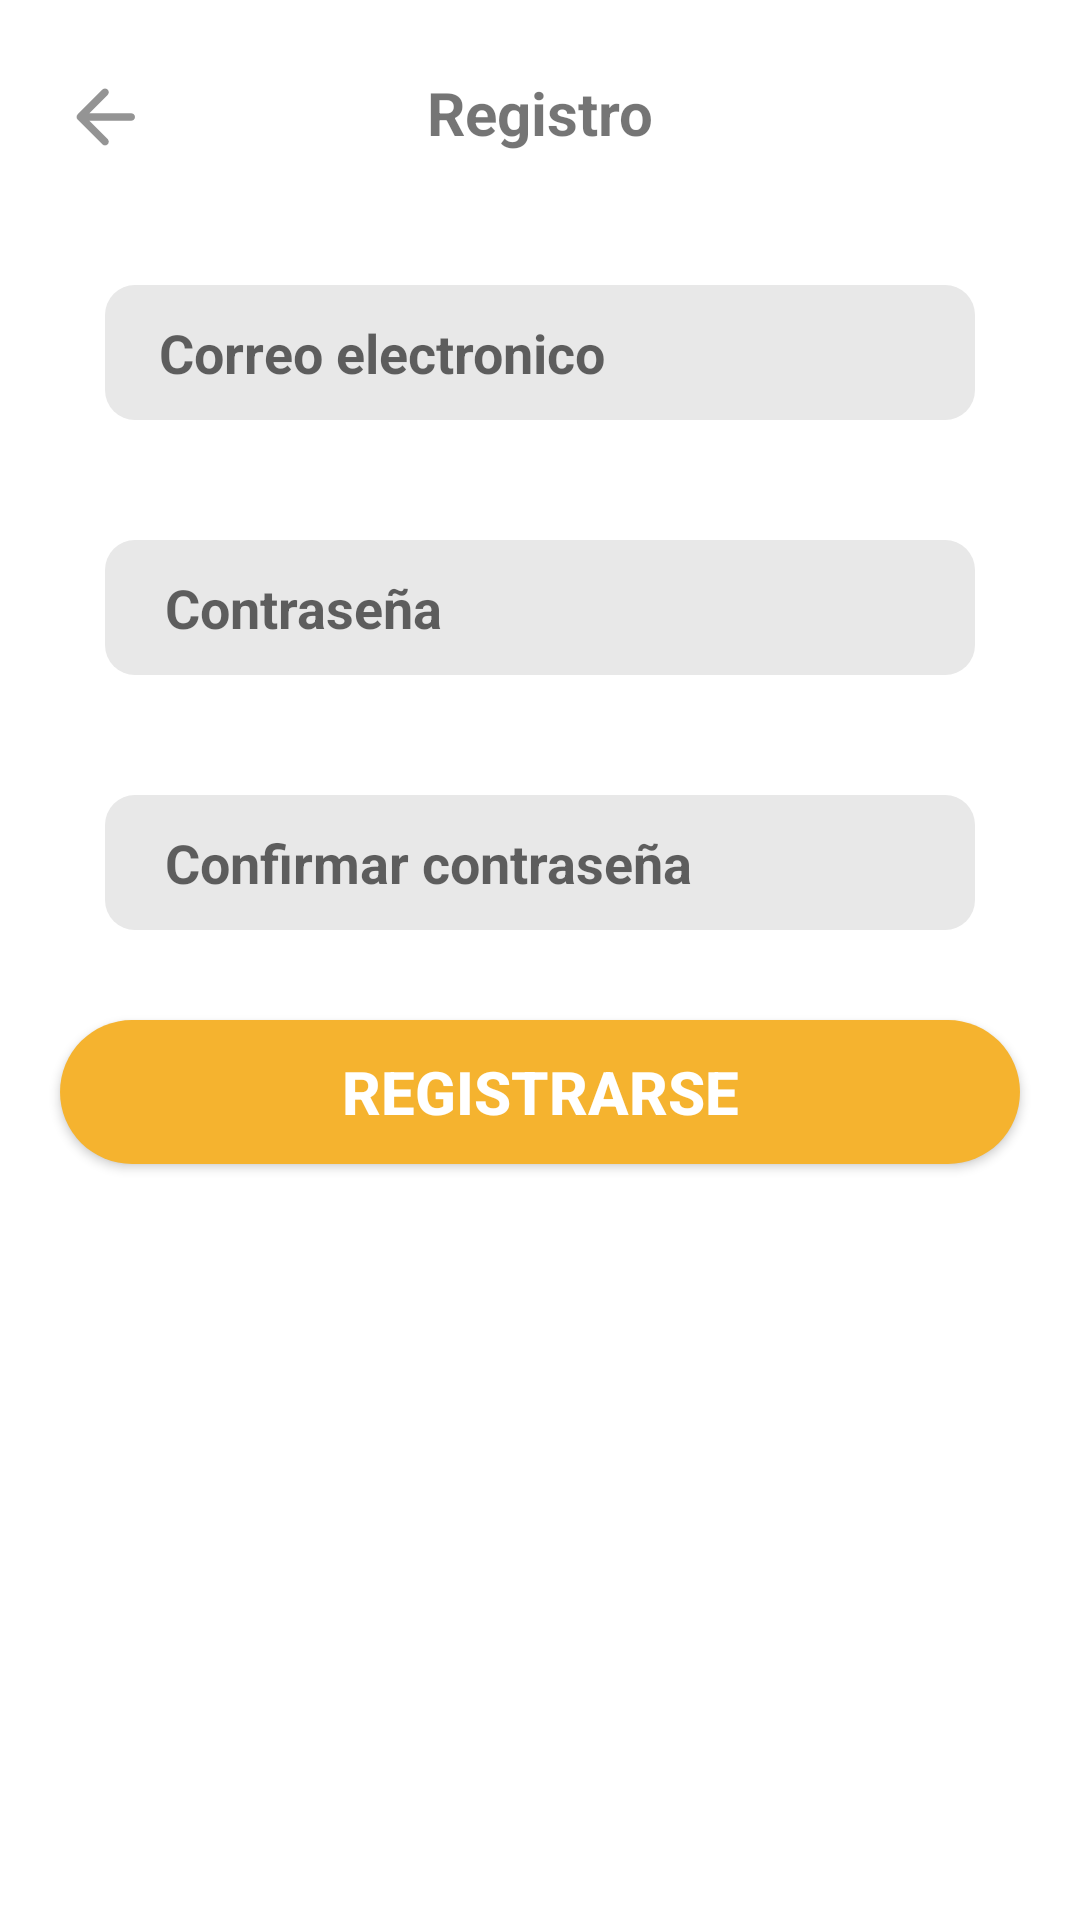

The Android layout XML behind this screen, and the referenced resources:
<!-- AndroidManifest.xml: application theme Theme.Educlean.NoActionBar -->
<!-- res/layout/activity_registrar.xml -->
<?xml version="1.0" encoding="utf-8"?>
<androidx.constraintlayout.widget.ConstraintLayout xmlns:android="http://schemas.android.com/apk/res/android"
    xmlns:app="http://schemas.android.com/apk/res-auto"
    xmlns:tools="http://schemas.android.com/tools"
    android:layout_width="match_parent"
    android:layout_height="match_parent"
    tools:context=".Login">






























    <EditText
        android:id="@+id/fieldUsername3"
        android:layout_width="0dp"
        android:layout_height="45dp"
        android:layout_marginStart="35dp"
        android:layout_marginLeft="35dp"
        android:layout_marginTop="44dp"
        android:layout_marginEnd="35dp"
        android:layout_marginRight="35dp"
        android:autofillHints="username"
        android:background="@drawable/input_field"
        android:ems="10"
        android:gravity="center_vertical"
        android:hint="Correo electronico"
        android:imeActionLabel="Next"
        android:imeOptions="actionNext"
        android:inputType="textPersonName"

        android:paddingLeft="18dp"
        android:paddingRight="18dp"
        android:singleLine="false"

        android:textStyle="bold"
        app:layout_constraintEnd_toEndOf="parent"
        app:layout_constraintHorizontal_bias="0.0"
        app:layout_constraintStart_toStartOf="parent"
        app:layout_constraintTop_toBottomOf="@+id/labelregistrarse" />

    <EditText
        android:id="@+id/fieldContraseña2"
        android:layout_width="0dp"
        android:layout_height="45dp"
        android:layout_marginStart="35dp"
        android:layout_marginLeft="35dp"
        android:layout_marginTop="40dp"
        android:layout_marginEnd="35dp"
        android:layout_marginRight="35dp"
        android:autofillHints="username"
        android:background="@drawable/input_field"
        android:ems="10"
        android:gravity="center_vertical"
        android:hint="Contraseña"
        android:imeActionLabel="Next"
        android:imeOptions="actionNext"
        android:inputType="textPassword"

        android:paddingStart="20dp"
        android:paddingLeft="18dp"
        android:paddingRight="18dp"

        android:singleLine="false"
        android:textStyle="bold"
        app:layout_constraintEnd_toEndOf="parent"
        app:layout_constraintHorizontal_bias="0.0"
        app:layout_constraintStart_toStartOf="parent"
        app:layout_constraintTop_toBottomOf="@+id/fieldUsername3" />

    <EditText
        android:id="@+id/fieldcontraseña3"
        android:layout_width="0dp"
        android:layout_height="45dp"
        android:layout_marginStart="35dp"
        android:layout_marginLeft="35dp"
        android:layout_marginTop="40dp"
        android:layout_marginEnd="35dp"
        android:layout_marginRight="35dp"
        android:autofillHints="username"
        android:background="@drawable/input_field"
        android:ems="10"
        android:gravity="center_vertical"
        android:hint="Confirmar contraseña"
        android:imeActionLabel="Next"
        android:imeOptions="actionNext"

        android:inputType="textPassword"
        android:paddingStart="20dp"
        android:paddingLeft="18dp"

        android:paddingRight="18dp"
        android:singleLine="false"
        android:textStyle="bold"
        app:layout_constraintEnd_toEndOf="parent"
        app:layout_constraintHorizontal_bias="0.0"
        app:layout_constraintStart_toStartOf="parent"
        app:layout_constraintTop_toBottomOf="@+id/fieldContraseña2" />

    <TextView
        android:id="@+id/labelregistrarse"
        android:layout_width="wrap_content"
        android:layout_height="wrap_content"
        android:layout_marginTop="24dp"
        android:text="Registro"
        android:textSize="20dp"
        android:textStyle="bold"
        app:layout_constraintEnd_toEndOf="parent"
        app:layout_constraintStart_toStartOf="parent"
        app:layout_constraintTop_toTopOf="parent" />

    <Button
        android:id="@+id/btnRegistrar"
        android:layout_width="match_parent"
        android:layout_height="wrap_content"
        android:layout_marginStart="20dp"
        android:layout_marginLeft="20dp"

        android:layout_marginTop="30dp"
        android:layout_marginEnd="20dp"
        android:layout_marginRight="20dp"
        android:background="@drawable/btn_redondo"
        android:text="Registrarse"
        android:textColor="@color/white"

        android:textSize="20dp"
        android:textStyle="bold"
        app:layout_constraintEnd_toEndOf="parent"
        app:layout_constraintStart_toStartOf="parent"
        app:layout_constraintTop_toBottomOf="@+id/fieldcontraseña3" />

    <ImageView
        android:id="@+id/imageView4"
        android:layout_width="match_parent"
        android:layout_height="0dp"
        android:scaleType="fitEnd"
        app:layout_constraintBottom_toBottomOf="parent"
        app:layout_constraintEnd_toEndOf="parent"
        app:layout_constraintHorizontal_bias="0.0"
        app:layout_constraintStart_toStartOf="parent"
        app:layout_constraintTop_toBottomOf="@+id/btnRegistrar"
        app:srcCompat="@drawable/login_fondo" />

    <ImageView
        android:id="@+id/backRegistro"
        android:layout_width="30dp"
        android:layout_height="30dp"
        android:layout_marginStart="20dp"
        android:layout_marginLeft="20dp"
        android:layout_marginTop="24dp"
        app:layout_constraintStart_toStartOf="parent"
        app:layout_constraintTop_toTopOf="parent"
        app:srcCompat="@drawable/ic_round_arrow_back_24" />


</androidx.constraintlayout.widget.ConstraintLayout>
<!-- resources referenced by this layout -->
<resources>
  <color name="white">#FFFFFFFF</color>
  <!-- drawable btn_redondo (drawable) -->
  <?xml version="1.0" encoding="utf-8"?>
  <selector xmlns:android="http://schemas.android.com/apk/res/android">
      <item   android:state_enabled="true" android:state_focused="true">
          <shape android:shape="rectangle">
  
              <corners android:radius="10dp"/>
              <solid android:color="@color/amarilloSelected"/>
  
  
  
          </shape>
  
  
      </item>
      <item android:state_enabled="true" >
          <shape android:shape="rectangle">
              <corners android:radius="100dp"/>
              <solid android:color="@color/amarillo"/>
  
  
          </shape>
      </item>
  </selector>
  <!-- drawable ic_round_arrow_back_24 (drawable) -->
  <vector android:autoMirrored="true" android:height="24dp"
      android:tint="#949494" android:viewportHeight="24"
      android:viewportWidth="24" android:width="24dp" xmlns:android="http://schemas.android.com/apk/res/android">
      <path android:fillColor="@android:color/white" android:pathData="M19,11H7.83l4.88,-4.88c0.39,-0.39 0.39,-1.03 0,-1.42 -0.39,-0.39 -1.02,-0.39 -1.41,0l-6.59,6.59c-0.39,0.39 -0.39,1.02 0,1.41l6.59,6.59c0.39,0.39 1.02,0.39 1.41,0 0.39,-0.39 0.39,-1.02 0,-1.41L7.83,13H19c0.55,0 1,-0.45 1,-1s-0.45,-1 -1,-1z"/>
  </vector>
  <!-- drawable input_field (drawable) -->
  <?xml version="1.0" encoding="utf-8"?>
  <selector xmlns:android="http://schemas.android.com/apk/res/android">
      <item   android:state_enabled="true" android:state_focused="true">
          <shape android:shape="rectangle">
  
              <corners android:radius="10dp"/>
              <solid android:color="@color/white"/>
              <stroke android:color="@color/amarillo"  android:width="2dp"/>
  
  
          </shape>
  
  
      </item>
      <item android:state_enabled="true" >
          <shape android:shape="rectangle">
              <corners android:radius="10dp"/>
              <solid android:color="@color/inputFieldBackground"/>
  
          </shape>
      </item>
  
  </selector>
  <style name="Theme.Educlean.NoActionBar" parent="Theme.MaterialComponents.DayNight.NoActionBar">
          
          <item name="colorPrimary">@color/amarillo</item>
          <item name="colorPrimaryVariant">@color/purple_700</item>
          <item name="colorOnPrimary">@color/white</item>
          
          <item name="colorSecondary">@color/teal_200</item>
          <item name="colorSecondaryVariant">@color/teal_700</item>
          <item name="colorOnSecondary">@color/black</item>
          
          <item name="android:statusBarColor" tools:targetApi="l">?attr/colorPrimaryVariant</item>
          
  
  
  
  
      </style>
  <color name="amarilloSelected">#AC7D21</color>
  <color name="amarillo">#F5B32F</color>
  <color name="inputFieldBackground">#E8E8E8</color>
  <color name="purple_700">#FF3700B3</color>
  <color name="teal_200">#FF03DAC5</color>
  <color name="teal_700">#FF018786</color>
  <color name="black">#FF000000</color>
</resources>
